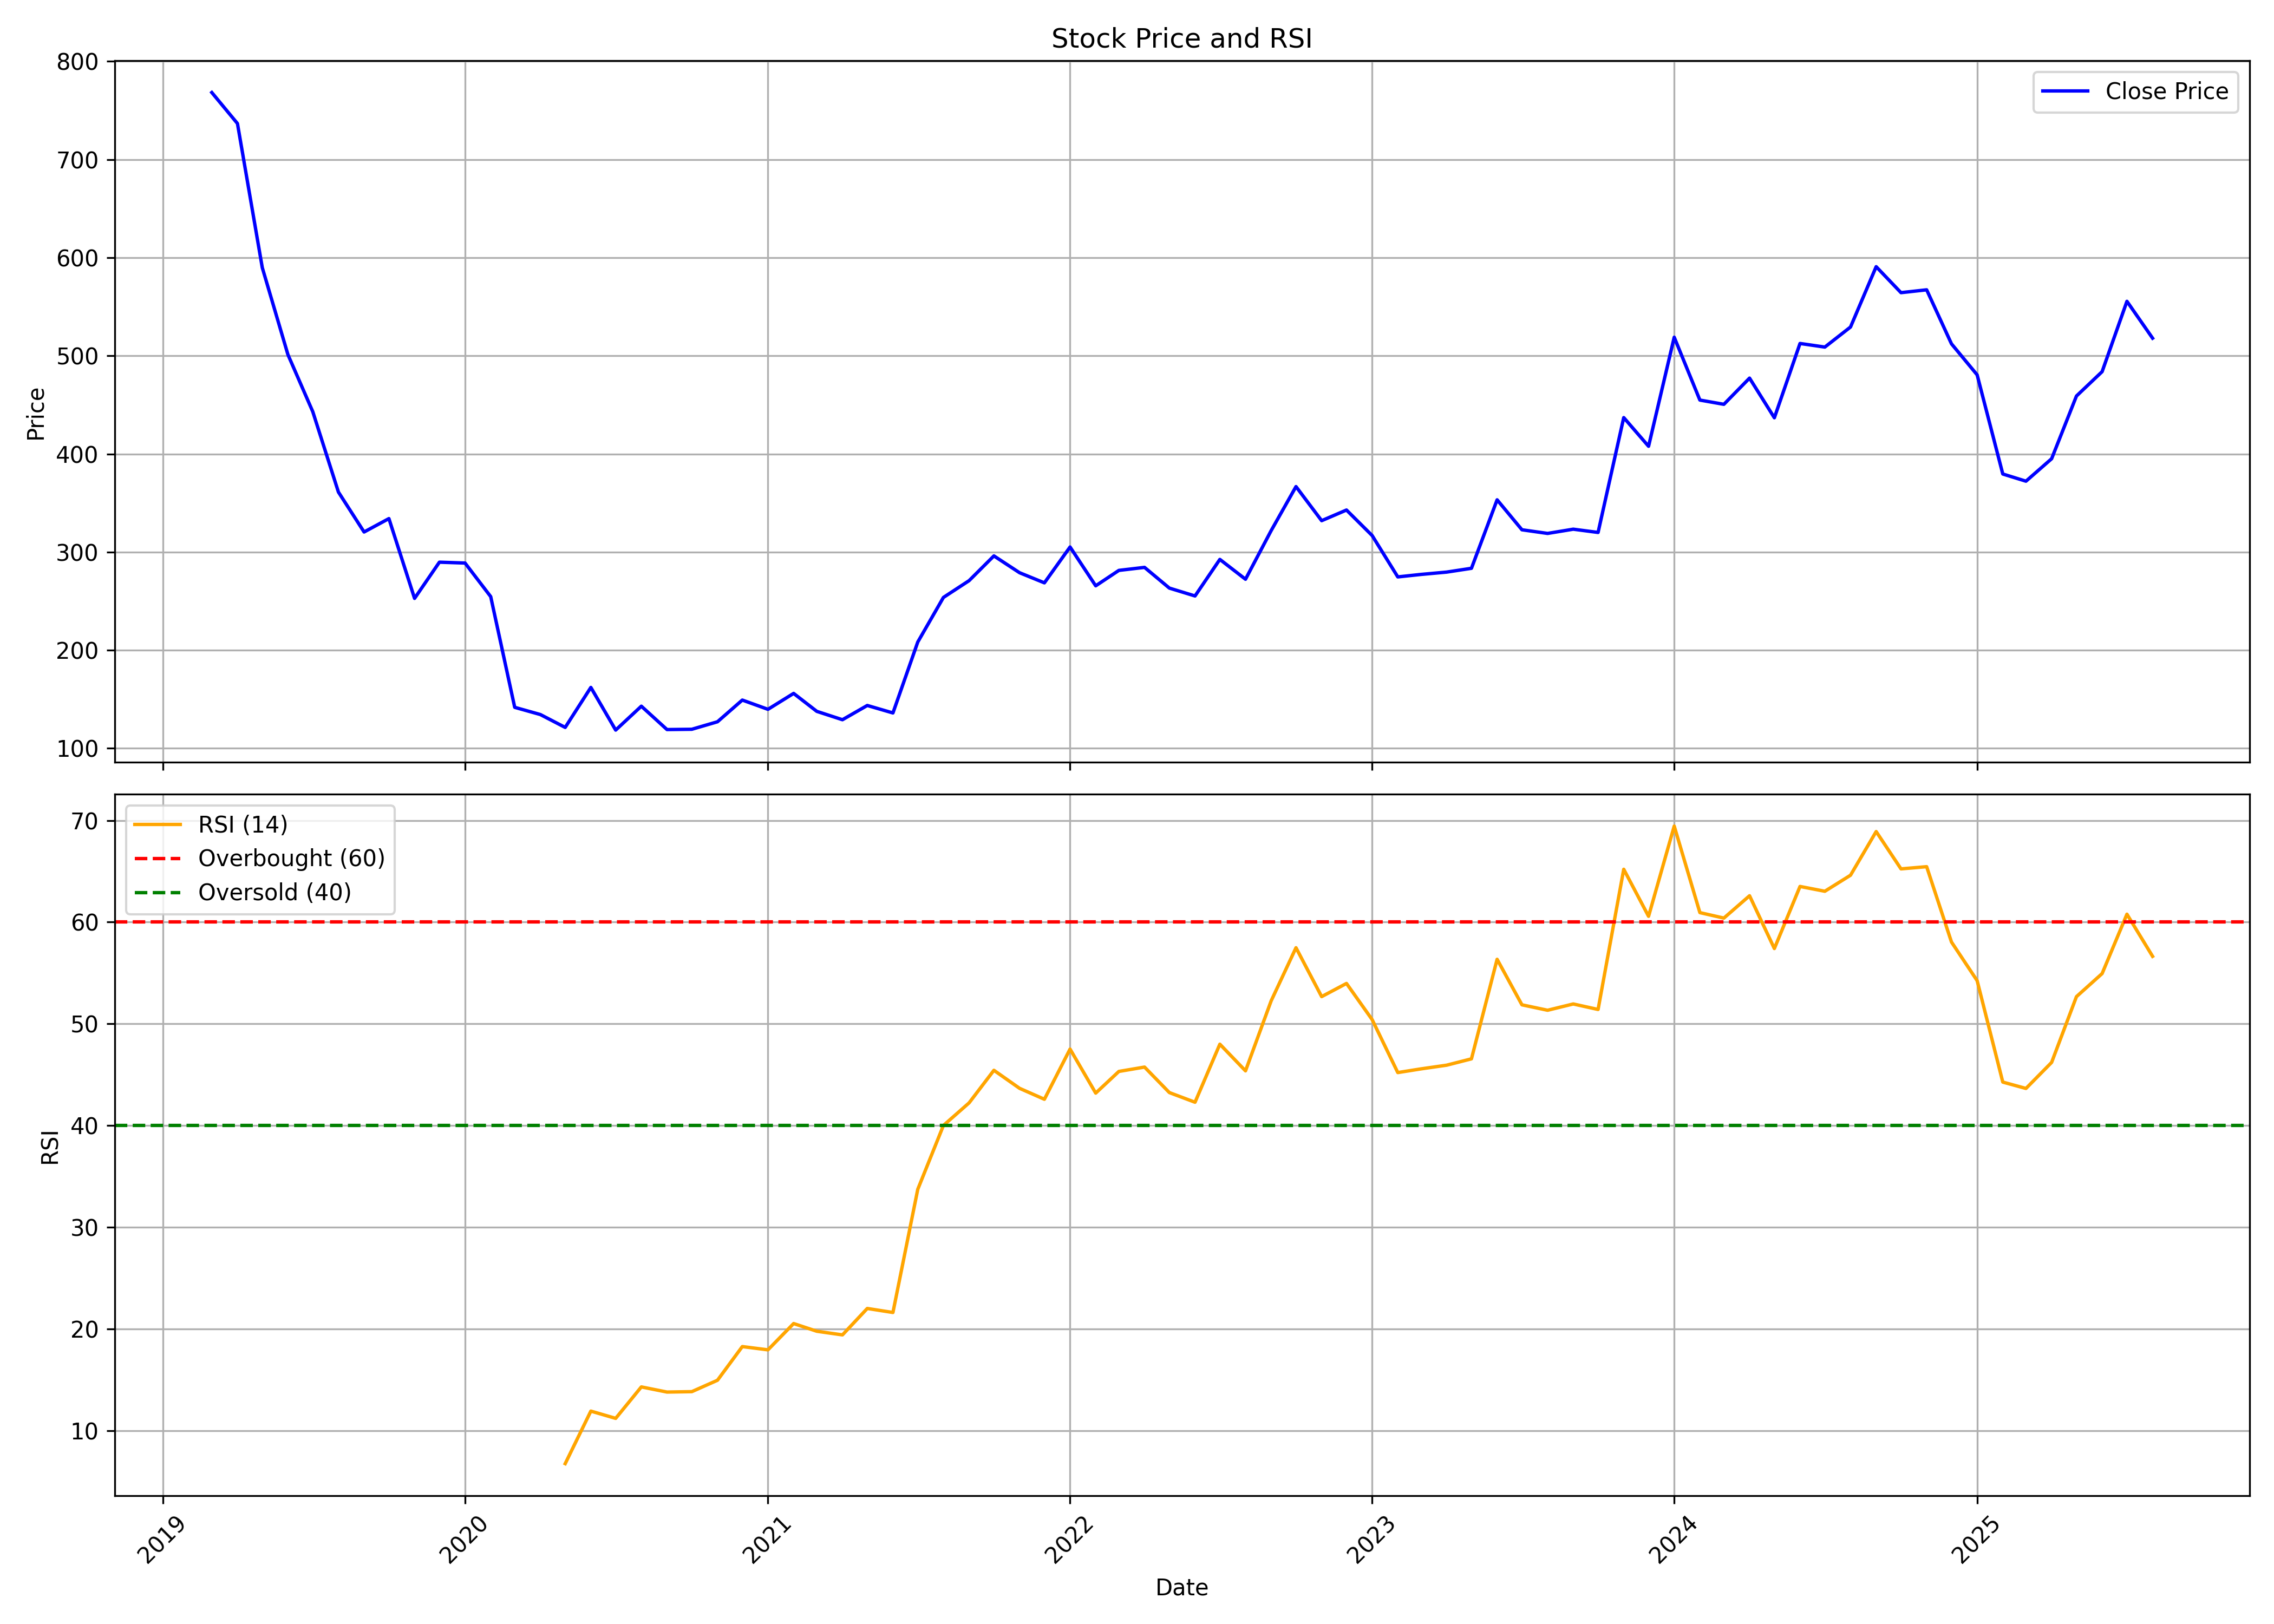

The data file committed next to this chart (first rows):
, date, symbol, open, high, low, close, volume, rsi
0, 2019-03-01, ARVINDFASN, 435.2, 802.5, 435.2, 768.3, 7943561, 
1, 2019-04-01, ARVINDFASN, 769.6, 777, 692, 736.7, 2357788, 
2, 2019-05-01, ARVINDFASN, 736.7, 743.7, 556.4, 589.8, 3490746, 
3, 2019-06-01, ARVINDFASN, 589.9, 602.4, 478.7, 501.2, 1116774, 
4, 2019-07-01, ARVINDFASN, 501.5, 533.9, 435.2, 443.1, 1015473, 
5, 2019-08-01, ARVINDFASN, 444.8, 471.3, 342.5, 361.2, 3066605, 
6, 2019-09-01, ARVINDFASN, 361.2, 369.7, 298.3, 320.5, 851943, 
7, 2019-10-01, ARVINDFASN, 313.7, 353.4, 303.5, 334.1, 898492, 
8, 2019-11-01, ARVINDFASN, 334.4, 334.4, 245.3, 252.8, 1648820, 
9, 2019-12-01, ARVINDFASN, 253.3, 316.6, 222.9, 289.7, 1820679, 
10, 2020-01-01, ARVINDFASN, 290.8, 326.9, 280.6, 288.8, 875654, 
11, 2020-02-01, ARVINDFASN, 285.8, 301.9, 246.7, 254.6, 2529098, 
12, 2020-03-01, ARVINDFASN, 250.8, 264.4, 122.8, 141.8, 966319, 
13, 2020-04-01, ARVINDFASN, 141, 156.8, 127.9, 134.5, 2258833, 
14, 2020-05-01, ARVINDFASN, 134.5, 140.2, 106.5, 121.4, 1857308, 6.759
15, 2020-06-01, ARVINDFASN, 123.9, 186.8, 123.7, 162.1, 2514698, 11.93
16, 2020-07-01, ARVINDFASN, 162.1, 175.6, 115.7, 118.7, 9028638, 11.21
17, 2020-08-01, ARVINDFASN, 121, 164.1, 116.8, 143, 9763880, 14.3
18, 2020-09-01, ARVINDFASN, 142.8, 152.3, 116.6, 119.2, 4181381, 13.8
19, 2020-10-01, ARVINDFASN, 121, 133.7, 118.3, 119.5, 4020541, 13.84
20, 2020-11-01, ARVINDFASN, 120, 139.4, 119.2, 127.1, 5972604, 14.96
21, 2020-12-01, ARVINDFASN, 128.9, 162.6, 127.3, 149.2, 16676970, 18.27
22, 2021-01-01, ARVINDFASN, 150.8, 169.1, 136.6, 139.8, 8775549, 17.95
23, 2021-02-01, ARVINDFASN, 138.9, 172.2, 136.2, 156, 12120780, 20.53
24, 2021-03-01, ARVINDFASN, 158.5, 181.3, 136.8, 137.7, 6706466, 19.78
25, 2021-04-01, ARVINDFASN, 138.4, 144.7, 121.9, 129.2, 2991181, 19.42
26, 2021-05-01, ARVINDFASN, 130.3, 149.7, 126.9, 143.7, 8521018, 22.02
27, 2021-06-01, ARVINDFASN, 145.7, 152.7, 131.4, 136.1, 11618449, 21.62
28, 2021-07-01, ARVINDFASN, 136.4, 222.9, 135.4, 208.4, 49237346, 33.73
29, 2021-08-01, ARVINDFASN, 209.6, 292.4, 185.5, 253.8, 41143930, 40.01
30, 2021-09-01, ARVINDFASN, 254.5, 283.4, 240.4, 270.9, 16623891, 42.23
31, 2021-10-01, ARVINDFASN, 269.3, 361.2, 266.6, 296.1, 14684954, 45.43
32, 2021-11-01, ARVINDFASN, 302.2, 348.9, 263.7, 279, 6276950, 43.66
33, 2021-12-01, ARVINDFASN, 279.8, 307.3, 238.5, 268.7, 2641204, 42.58
34, 2022-01-01, ARVINDFASN, 270.6, 343.9, 266.6, 305.2, 5667840, 47.52
35, 2022-02-01, ARVINDFASN, 304.3, 325.6, 249, 265.7, 3850130, 43.19
36, 2022-03-01, ARVINDFASN, 265.7, 323.4, 243.4, 281.4, 3899173, 45.32
37, 2022-04-01, ARVINDFASN, 282.5, 306.3, 273.2, 284.4, 3332119, 45.75
38, 2022-05-01, ARVINDFASN, 278.6, 283.1, 216, 263.3, 3493230, 43.24
39, 2022-06-01, ARVINDFASN, 261.7, 275.3, 230, 255.3, 1702990, 42.29
40, 2022-07-01, ARVINDFASN, 256.5, 302.3, 249.2, 292.6, 2026868, 48
41, 2022-08-01, ARVINDFASN, 294.6, 312.7, 259.7, 272.3, 4333507, 45.38
42, 2022-09-01, ARVINDFASN, 272.3, 334.8, 269.1, 321.9, 9707747, 52.26
43, 2022-10-01, ARVINDFASN, 324.6, 375.6, 295.4, 366.8, 8876861, 57.48
44, 2022-11-01, ARVINDFASN, 369.7, 385.6, 318.7, 332, 7499644, 52.68
45, 2022-12-01, ARVINDFASN, 332, 360.8, 292.5, 342.9, 8689574, 53.97
46, 2023-01-01, ARVINDFASN, 345.7, 349.8, 297.4, 316.9, 2577544, 50.42
47, 2023-02-01, ARVINDFASN, 318.1, 320.2, 261.8, 274.7, 3005139, 45.21
48, 2023-03-01, ARVINDFASN, 274.6, 293.4, 258.8, 277.3, 3148002, 45.57
49, 2023-04-01, ARVINDFASN, 281.5, 296.4, 275.7, 279.6, 1868975, 45.94
50, 2023-05-01, ARVINDFASN, 279.6, 286.2, 261.6, 283.5, 3329967, 46.56
51, 2023-06-01, ARVINDFASN, 283.5, 359.7, 279, 353.3, 8144289, 56.35
52, 2023-07-01, ARVINDFASN, 354.8, 356.2, 320.5, 322.8, 3616771, 51.87
53, 2023-08-01, ARVINDFASN, 326, 344, 295.2, 319, 5094442, 51.34
54, 2023-09-01, ARVINDFASN, 322.2, 341.9, 307.3, 323.3, 4504627, 51.95
55, 2023-10-01, ARVINDFASN, 324.4, 375.2, 297.2, 320, 8218304, 51.41
56, 2023-11-01, ARVINDFASN, 319.7, 440.4, 316.6, 437.1, 17476806, 65.2
57, 2023-12-01, ARVINDFASN, 440.5, 441.9, 381.4, 407.8, 6610027, 60.57
58, 2024-01-01, ARVINDFASN, 408.5, 522.9, 398.8, 518.9, 11596184, 69.44
59, 2024-02-01, ARVINDFASN, 527, 531, 420.4, 454.9, 7980126, 60.94
... 18 more rows
